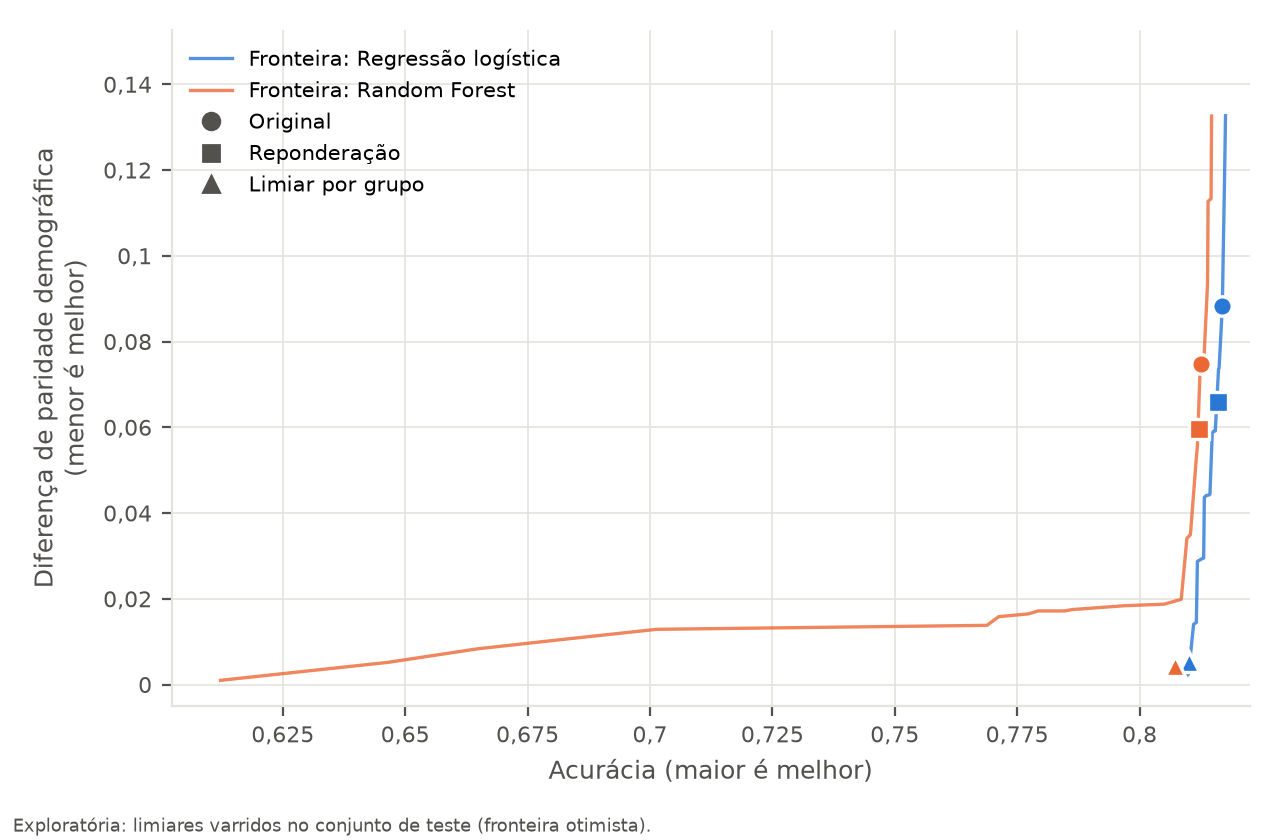

The table this chart was drawn from, first rows:
modelo; limiar_homens; limiar_mulheres; acuracia; dif_paridade; na_fronteira
regressao_logistica; 0,475; 0,55; 0,8176; 0,1327; True
regressao_logistica; 0,5; 0,425; 0,8132; 0,0437; True
regressao_logistica; 0,5; 0,45; 0,8148; 0,0587; True
regressao_logistica; 0,5; 0,475; 0,8161; 0,0736; True
regressao_logistica; 0,5; 0,5; 0,8169; 0,0883; True
regressao_logistica; 0,5; 0,525; 0,8171; 0,103; True
regressao_logistica; 0,5; 0,55; 0,8174; 0,1178; True
regressao_logistica; 0,525; 0,425; 0,8126; 0,0292; True
regressao_logistica; 0,525; 0,45; 0,8142; 0,0442; True
regressao_logistica; 0,525; 0,475; 0,8155; 0,0592; True
regressao_logistica; 0,525; 0,5; 0,8162; 0,0738; True
regressao_logistica; 0,55; 0,45; 0,8131; 0,0295; True
regressao_logistica; 0,55; 0,475; 0,8144; 0,0444; True
regressao_logistica; 0,55; 0,5; 0,8152; 0,0591; True
regressao_logistica; 0,575; 0,425; 0,81; 0,0024; True
regressao_logistica; 0,575; 0,45; 0,8116; 0,0145; True
regressao_logistica; 0,575; 0,475; 0,8129; 0,0294; True
regressao_logistica; 0,575; 0,5; 0,8137; 0,0441; True
regressao_logistica; 0,6; 0,45; 0,8098; 0,0022; True
regressao_logistica; 0,6; 0,475; 0,811; 0,0141; True
regressao_logistica; 0,6; 0,5; 0,8118; 0,0287; True
random_forest; 0,45; 0,45; 0,8124; 0,0734; True
random_forest; 0,45; 0,5; 0,8146; 0,1133; True
random_forest; 0,45; 0,525; 0,8147; 0,1326; True
random_forest; 0,475; 0,425; 0,8097; 0,0341; True
random_forest; 0,475; 0,45; 0,8116; 0,0535; True
random_forest; 0,475; 0,475; 0,8131; 0,0741; True
random_forest; 0,475; 0,5; 0,8139; 0,0934; True
random_forest; 0,475; 0,525; 0,814; 0,1127; True
random_forest; 0,5; 0,45; 0,8104; 0,035; True
random_forest; 0,5; 0,475; 0,8118; 0,0555; True
random_forest; 0,525; 0,45; 0,8085; 0,0199; True
random_forest; 0,575; 0,5; 0,805; 0,0187; True
random_forest; 0,625; 0,55; 0,7968; 0,0184; True
random_forest; 0,675; 0,575; 0,7862; 0,0175; True
random_forest; 0,675; 0,6; 0,7847; 0,0172; True
random_forest; 0,7; 0,6; 0,7793; 0,0172; True
random_forest; 0,7; 0,625; 0,7773; 0,0165; True
random_forest; 0,725; 0,625; 0,7712; 0,0158; True
random_forest; 0,725; 0,65; 0,7688; 0,0138; True
random_forest; 0,85; 0,8; 0,7014; 0,0129; True
random_forest; 0,875; 0,825; 0,6828; 0,0106; True
random_forest; 0,9; 0,85; 0,6648; 0,0083; True
random_forest; 0,925; 0,875; 0,6465; 0,0052; True
random_forest; 0,975; 0,95; 0,6123; 0,001; True
